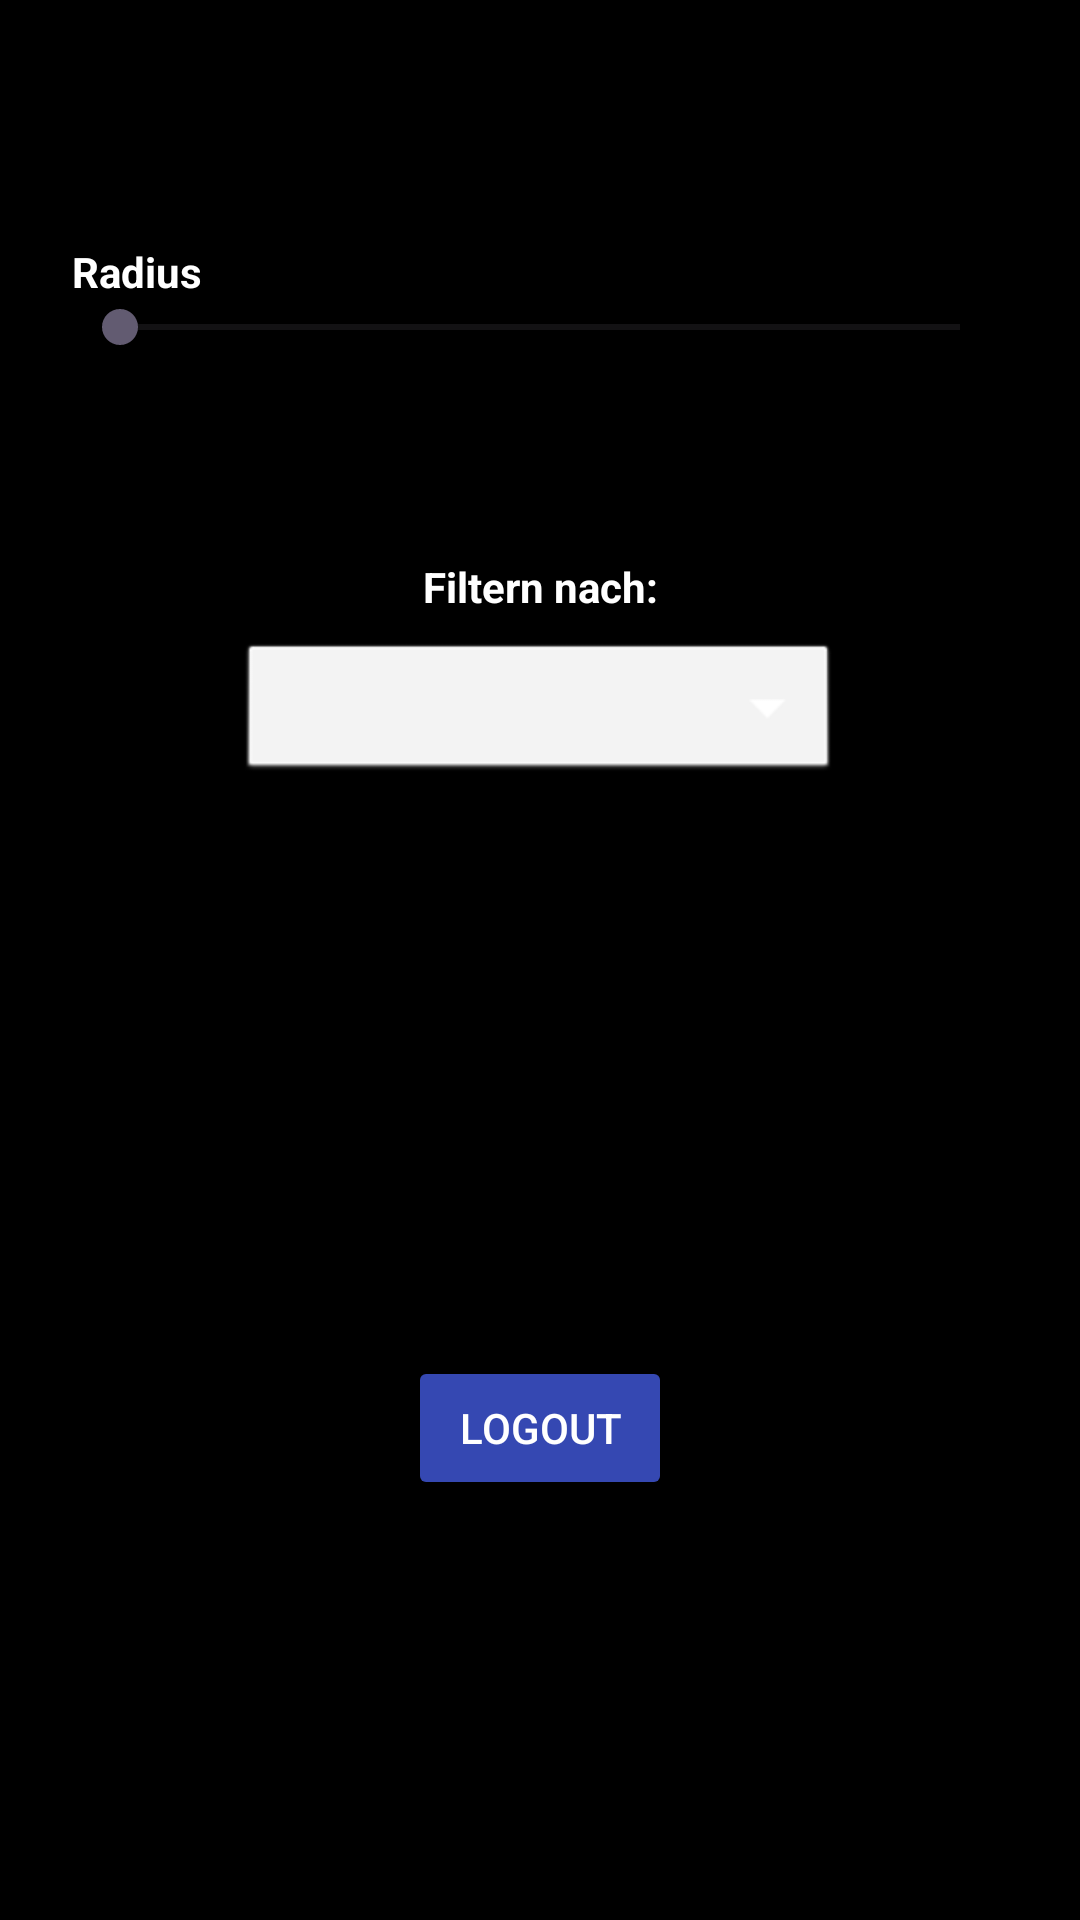

Android layout source for this screen:
<!-- AndroidManifest.xml: application theme Theme.AndroidAbschluss -->
<!-- res/layout/fragment_settings.xml -->
<?xml version="1.0" encoding="utf-8"?>
<androidx.constraintlayout.widget.ConstraintLayout xmlns:android="http://schemas.android.com/apk/res/android"
    xmlns:tools="http://schemas.android.com/tools"
    android:layout_width="match_parent"
    android:layout_height="match_parent"
    xmlns:app="http://schemas.android.com/apk/res-auto"
    tools:context=".ui.SettingsFragment"
    android:background="@color/black">

    <SeekBar
        app:layout_constraintStart_toStartOf="parent"
        app:layout_constraintEnd_toEndOf="parent"
        app:layout_constraintTop_toTopOf="parent"
        android:layout_marginTop="100dp"
        android:id="@+id/rad_slider"
        android:max="12"
        android:min="4"
        android:layout_marginStart="24dp"
        android:layout_marginEnd="24dp"
        android:layout_width="match_parent"
        android:layout_height="wrap_content"/>

    <TextView
        android:id="@+id/slider_tv"
        app:layout_constraintStart_toStartOf="parent"
        app:layout_constraintBottom_toTopOf="@+id/rad_slider"
        android:layout_width="wrap_content"
        android:layout_height="wrap_content"
        android:layout_marginStart="24dp"
        android:text="@string/rad"
        android:textColor="@color/white"
        android:textStyle="bold" />

    <TextView
        android:id="@+id/slider_value"
        app:layout_constraintStart_toStartOf="parent"
        app:layout_constraintEnd_toEndOf="parent"
        app:layout_constraintTop_toBottomOf="@+id/rad_slider"
        android:layout_width="wrap_content"
        android:layout_height="wrap_content"
        android:textColor="@color/white"
        android:textStyle="bold"
        android:layout_marginBottom="200dp"/>


    <Button
        android:id="@+id/logout_btn"
        app:layout_constraintStart_toStartOf="parent"
        app:layout_constraintEnd_toEndOf="parent"
        app:layout_constraintBottom_toBottomOf="parent"
        android:layout_marginBottom="140dp"
        android:text="@string/logout"
        android:textColor="@color/white"
        android:backgroundTint="@color/blue"
        android:layout_width="wrap_content"
        android:layout_height="wrap_content"/>

    <TextView
        android:id="@+id/filter_tv"
        android:layout_width="wrap_content"
        android:layout_height="wrap_content"
        android:layout_marginBottom="8dp"
        android:text="@string/filtern_nach"
        android:textColor="@color/white"
        android:textStyle="bold"
        app:layout_constraintBottom_toTopOf="@id/dropdown_menu"
        app:layout_constraintEnd_toEndOf="parent"
        app:layout_constraintStart_toStartOf="parent" />

    <Spinner
        android:id="@+id/dropdown_menu"
        android:layout_width="200dp"
        android:layout_height="wrap_content"
        android:layout_marginTop="76dp"
        android:background="@android:drawable/btn_dropdown"
        android:backgroundTint="@color/white"
        android:spinnerMode="dropdown"
        android:gravity="center"
        app:layout_constraintEnd_toEndOf="parent"
        app:layout_constraintHorizontal_bias="0.497"
        app:layout_constraintStart_toStartOf="parent"
        app:layout_constraintTop_toBottomOf="@+id/slider_value" />


</androidx.constraintlayout.widget.ConstraintLayout>
<!-- resources referenced by this layout -->
<resources>
  <color name="black">#FF000000</color>
  <color name="blue">#3548B2</color>
  <color name="white">#FFFFFFFF</color>
  <string name="filtern_nach">Filtern nach:</string>
  <string name="logout">Logout</string>
  <string name="rad">Radius</string>
  <style name="Theme.AndroidAbschluss" parent="Base.Theme.AndroidAbschluss" />
  <style name="Base.Theme.AndroidAbschluss" parent="Theme.Material3.DayNight.NoActionBar">
          <item name="android:statusBarColor">@color/black</item>
      </style>
</resources>
